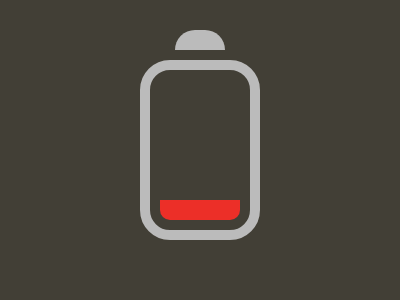

Write the HTML and CSS that draws this image.

<!-- file: index.html -->
<!DOCTYPE html>
<html lang="en">
	<head>
		<meta charset="UTF-8" />
		<meta name="viewport" content="width=device-width, initial-scale=1.0" />
		<link rel="stylesheet" href="style.css" />
		<title>Document</title>
	</head>
	<body>
		<div class="c">
			<div class="t"></div>
			<div class="p">
				<div class="r"></div>
			</div>
		</div>
	</body>
</html>


/* file: style.css */
.c {
	display: flex;
	flex-direction: column;
	align-items: center;
	margin-top: 30px;
	gap: 10px;
}
.t {
	background-color: #bbbbbb;
	width: 50px;
	height: 20px;
	border-radius: 40px 40px 0 0;
}
.p {
	height: 140px;
	width: 80px;
	border: 10px solid #bbbbbb;
	border-radius: 30px;
	display: flex;
	padding: 10px;
}
.r {
	width: 100%;
	height: 20px;
	background-color: #ec2f28;
	align-self: flex-end;
	border-radius: 0 0 10px 10px;
}
body {
	background-color: #423f36;
}
